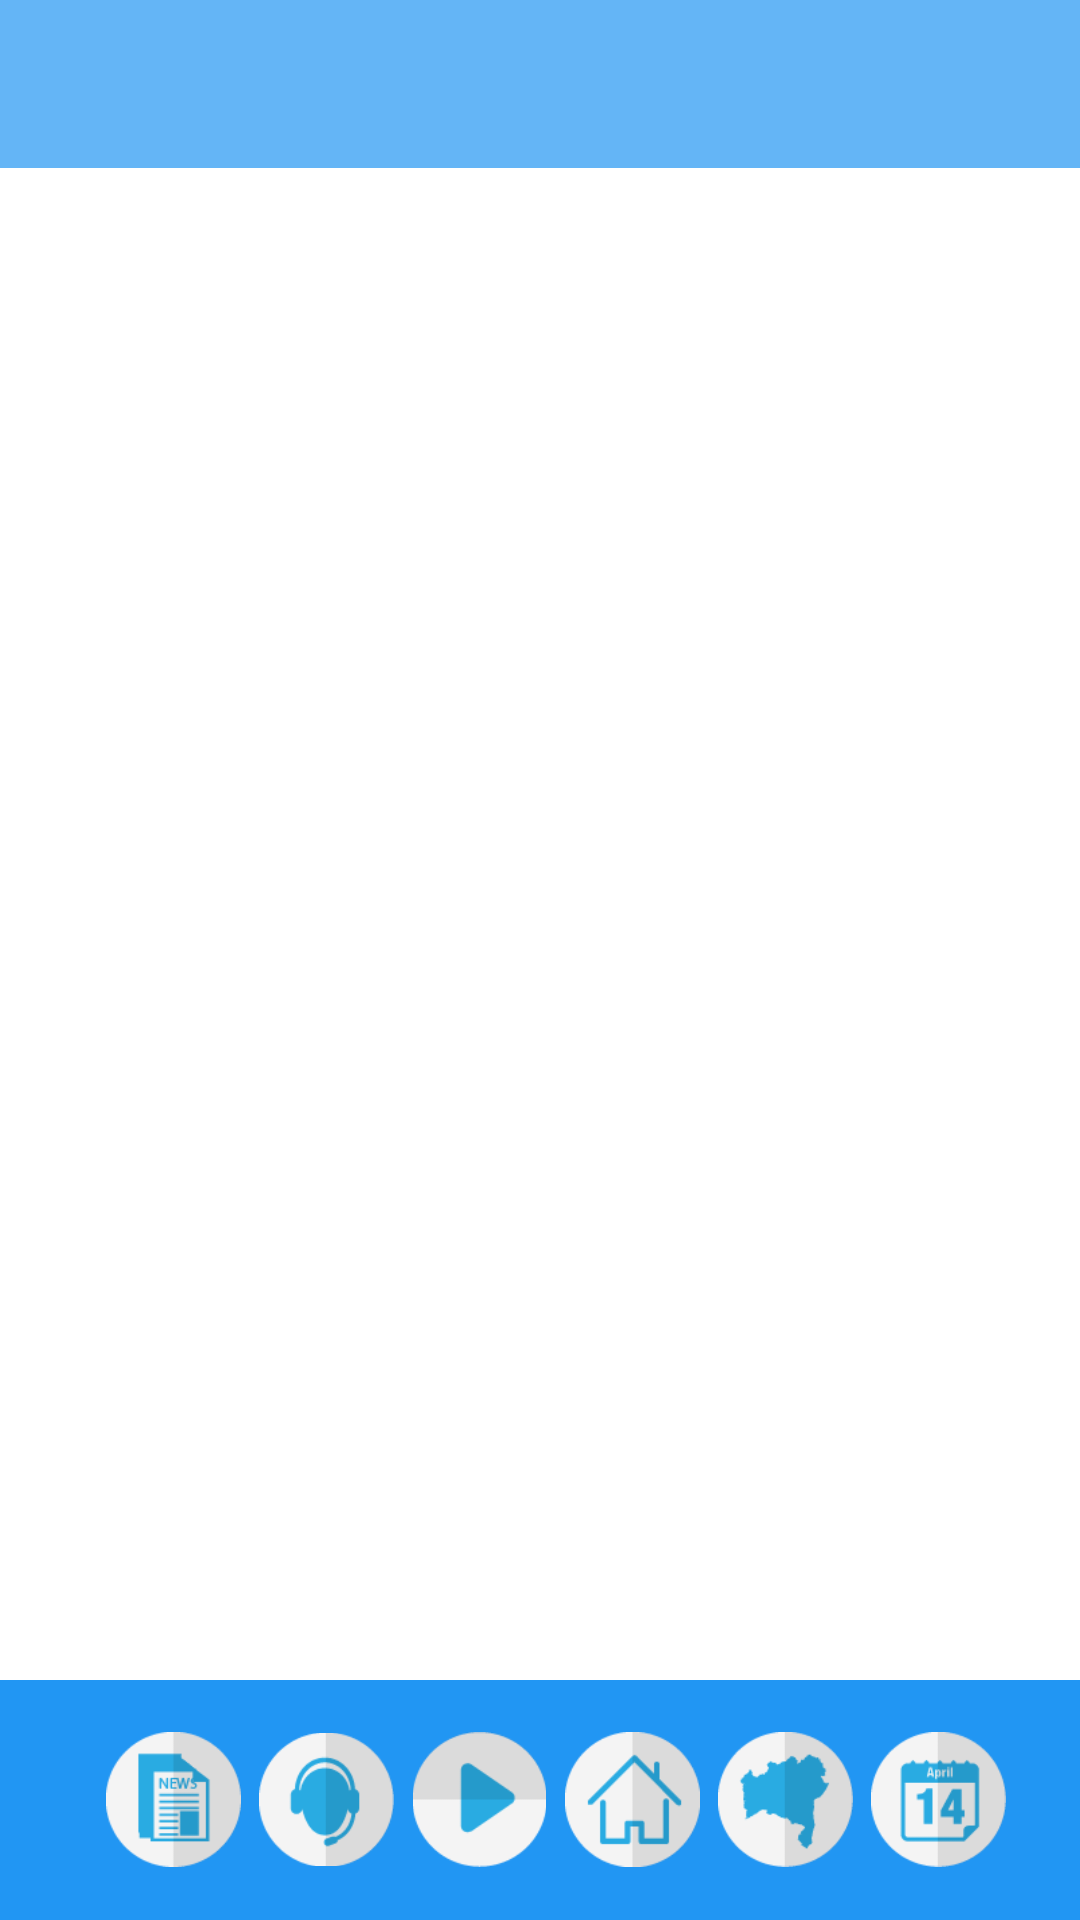

Reconstruct the res/layout file that produces this screen, plus the resources it refers to.
<!-- AndroidManifest.xml: application theme AppTheme -->
<!-- res/layout/agenda.xml -->
<?xml version="1.0" encoding="utf-8"?>
<RelativeLayout xmlns:android="http://schemas.android.com/apk/res/android"
    xmlns:tools="http://schemas.android.com/tools"
    android:layout_width="match_parent"
    android:layout_height="match_parent"
    android:background="@color/white">

    <androidx.appcompat.widget.Toolbar
        android:id="@+id/tb_listView"
        android:layout_height="?attr/actionBarSize"
        android:layout_width="match_parent"
        android:minHeight="?attr/actionBarSize"
        android:background="@color/colorPrimary" >

    </androidx.appcompat.widget.Toolbar>


    <GridView
        android:layout_below="@+id/tb_listView"
        android:id="@+id/gridview"
        android:layout_width="match_parent"
        android:layout_height="match_parent"
        android:columnWidth="250dp"
        android:numColumns="2"
        android:verticalSpacing="10dp"
        android:horizontalSpacing="10dp"
        android:stretchMode="columnWidth"
        android:gravity="fill_vertical"
        />

    <include
        android:id="@+id/inc_tb_botton"
        layout="@layout/toolbar_botton"/>

</RelativeLayout>
<!-- res/layout/toolbar_botton.xml (included above) -->
<androidx.appcompat.widget.Toolbar xmlns:android="http://schemas.android.com/apk/res/android"
    xmlns:app="http://schemas.android.com/apk/res-auto"
    android:id="@+id/tb_botton"
    android:layout_alignParentBottom="true"
    android:layout_height="wrap_content"
    android:layout_width="match_parent"
    android:minHeight="80dp"
    android:background="@color/colorPrimary1">

    <LinearLayout
        android:layout_width="match_parent"
        android:layout_height="match_parent"
        android:layout_marginRight="0dp"
        android:layout_marginLeft="0dp"
        android:gravity="center_horizontal">

        <ImageView
            android:layout_width="45dp"
            android:layout_height="45dp"
            android:src="@drawable/noticias"
            android:id="@+id/ic_noticia"
            android:layout_marginLeft="0dp"
            android:layout_marginRight="6dp"
            android:orderInCategory="100"
            android:title="@string/app_name"/>
        <ImageView
            android:layout_width="45dp"
            android:layout_height="45dp"
            android:id="@+id/ic_linhadir"
            android:src="@drawable/linhadir"
            android:layout_marginLeft="0dp"
            android:layout_marginRight="6dp"
            android:orderInCategory="100"
            android:title="@string/linhadir" />

        <ImageView
            android:id="@+id/ic_webtv"
            android:src="@drawable/webtv"
            android:layout_width="45dp"
            android:layout_height="45dp"
            android:layout_marginLeft="0dp"
            android:layout_marginRight="6dp"
            android:title="@string/webtv" />

        <ImageView
            android:id="@+id/ic_portal"
            android:src="@drawable/portal"
            android:layout_width="45dp"
            android:layout_height="45dp"
            android:layout_marginLeft="0dp"
            android:layout_marginRight="6dp"
            android:title="@string/portal" />

        <ImageView
            android:id="@+id/ic_mapas"
            android:src="@drawable/mapas"
            android:layout_width="45dp"
            android:layout_height="45dp"
            android:layout_marginLeft="0dp"
            android:layout_marginRight="6dp"
            android:title="@string/mapas" />

        <ImageView
            android:id="@+id/ic_agenda"
            android:src="@drawable/agenda"
            android:layout_width="45dp"
            android:layout_height="45dp"
            android:layout_marginLeft="0dp"
            android:layout_marginRight="5dp"
            android:title="@string/agenda" />

    </LinearLayout>

</androidx.appcompat.widget.Toolbar>
<!-- resources referenced by this layout -->
<resources>
  <color name="colorPrimary">#64B5F6</color>
  <color name="colorPrimary1">#2196F3</color>
  <color name="white">#FFF</color>
  <!-- drawable agenda: png bitmap (drawable, 2973 bytes) -->
  <!-- drawable linhadir: png bitmap (drawable, 3270 bytes) -->
  <!-- drawable mapas: png bitmap (drawable, 3264 bytes) -->
  <!-- drawable noticias: png bitmap (drawable, 2980 bytes) -->
  <!-- drawable portal: png bitmap (drawable, 2371 bytes) -->
  <!-- drawable webtv: png bitmap (drawable, 2246 bytes) -->
  <string name="agenda">Uneb - Agenda</string>
  <string name="app_name">Uneb - Notícias</string>
  <string name="linhadir">Uneb - Linha Direta</string>
  <string name="mapas">Uneb - Mapa de Ações</string>
  <string name="portal">Uneb - Portal Web</string>
  <string name="webtv">Uneb - WebTv </string>
  <style name="AppTheme" parent="Theme.AppCompat.NoActionBar"> 
          
  
          
          <item name="colorPrimary">@color/colorPrimary</item>
  
          
          <item name="colorPrimaryDark">@color/colorPrimaryDark</item>
  
          
          <item name="colorAccent">@color/colorAccent</item>
  
          
  
      </style>
  <color name="colorPrimaryDark">#0D47A1</color>
  <color name="colorAccent">#D50000</color>
</resources>
